Run: headless pygame with SDL's dummy video driver; simulated clock (each Clock.tick advances the game by its frame time, no real sleeping); random seed 0; keys injected as events and as key.get_pressed() state; no mouse input.
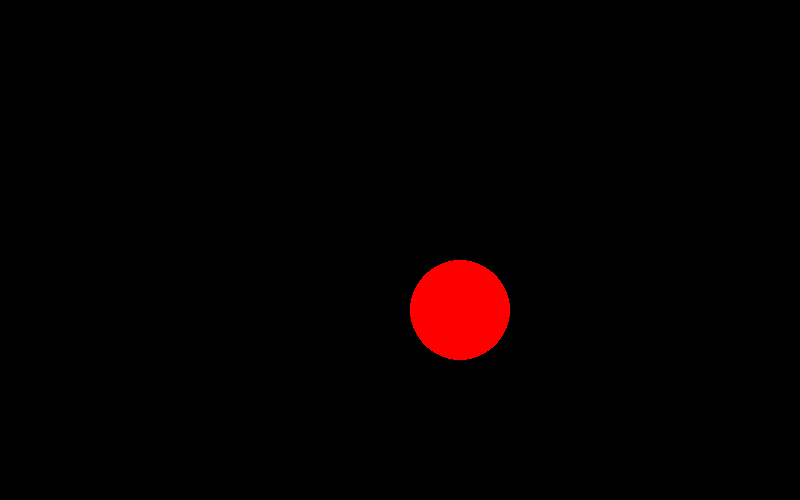
Frame 1 of 4 · flips 1–60 · no input
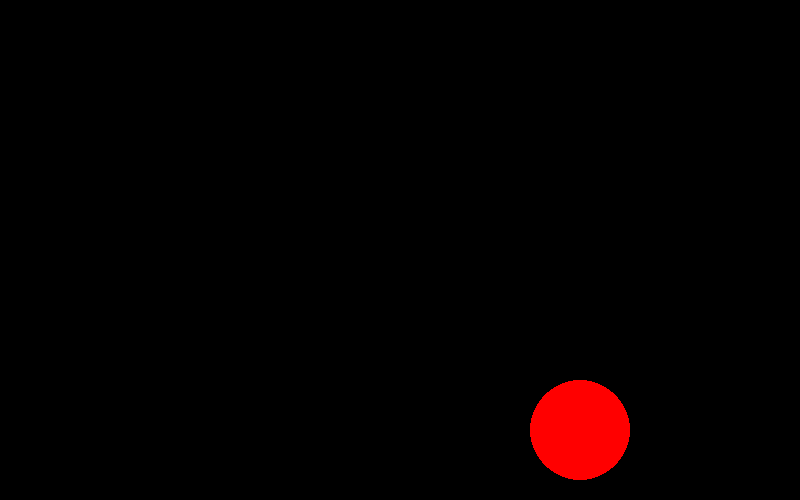
Frame 2 of 4 · flips 61–180 · tapped SPACE, RETURN · held RIGHT (→), D
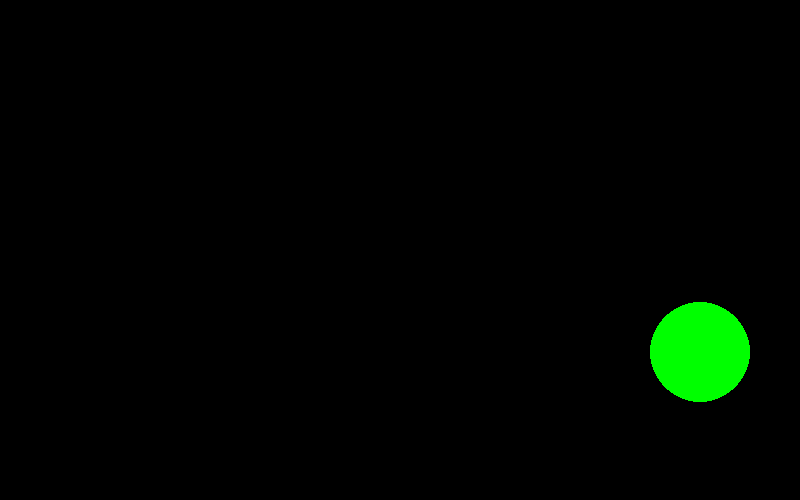
Frame 3 of 4 · flips 181–300 · held DOWN (↓), S
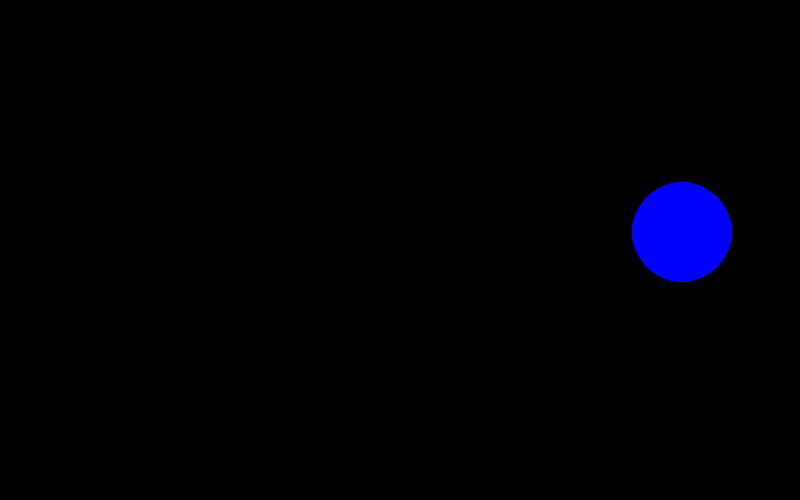
Frame 4 of 4 · flips 301–420 · held LEFT (←), A, UP (↑), W

The pygame program that drew these frames:

import pygame, sys
pygame.init()

BLACK   =   (0, 0, 0)
RED     =   (255, 0, 0)
GREEN   =   (0, 255, 0)
BLUE    =   (0, 0, 255)

colores = [RED, GREEN, BLUE]
color_index = 0

size = (800, 500)

# Crear ventana
screen = pygame.display.set_mode(size)
clock = pygame.time.Clock()

cord_x = 400
cord_y = 250

speed_x = 1
speed_y = 1


# Bucle principal
while True:
    for event in pygame.event.get():
        if event.type == pygame.QUIT:
            sys.exit()

    if cord_x > 750 or cord_x < 50:
        speed_x *= -1
        color_index = (color_index + 1) % len(colores)
    if cord_y > 450 or cord_y < 50:
        speed_y *= -1
        color_index = (color_index + 1) % len(colores)

    cord_x += speed_x
    cord_y += speed_y

    screen.fill(BLACK)

    circulo = pygame.draw.circle(screen, colores[color_index], (cord_x, cord_y), 50)



    pygame.display.flip()
    clock.tick(60)
